Dataset: processed (GitHub, Pengke007/soybean-disease-detection). Classes: bacterial blight, frogeye, healthy, soybean rust.

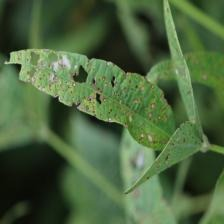
Label: frogeye

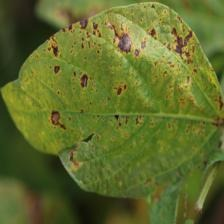
Label: bacterial blight

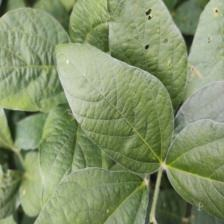
Label: healthy

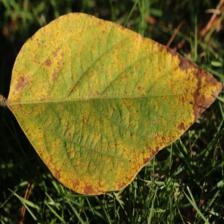
Label: soybean rust

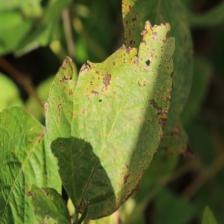
Label: bacterial blight

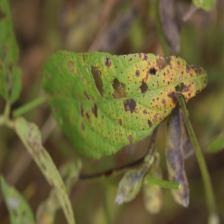
Label: frogeye
